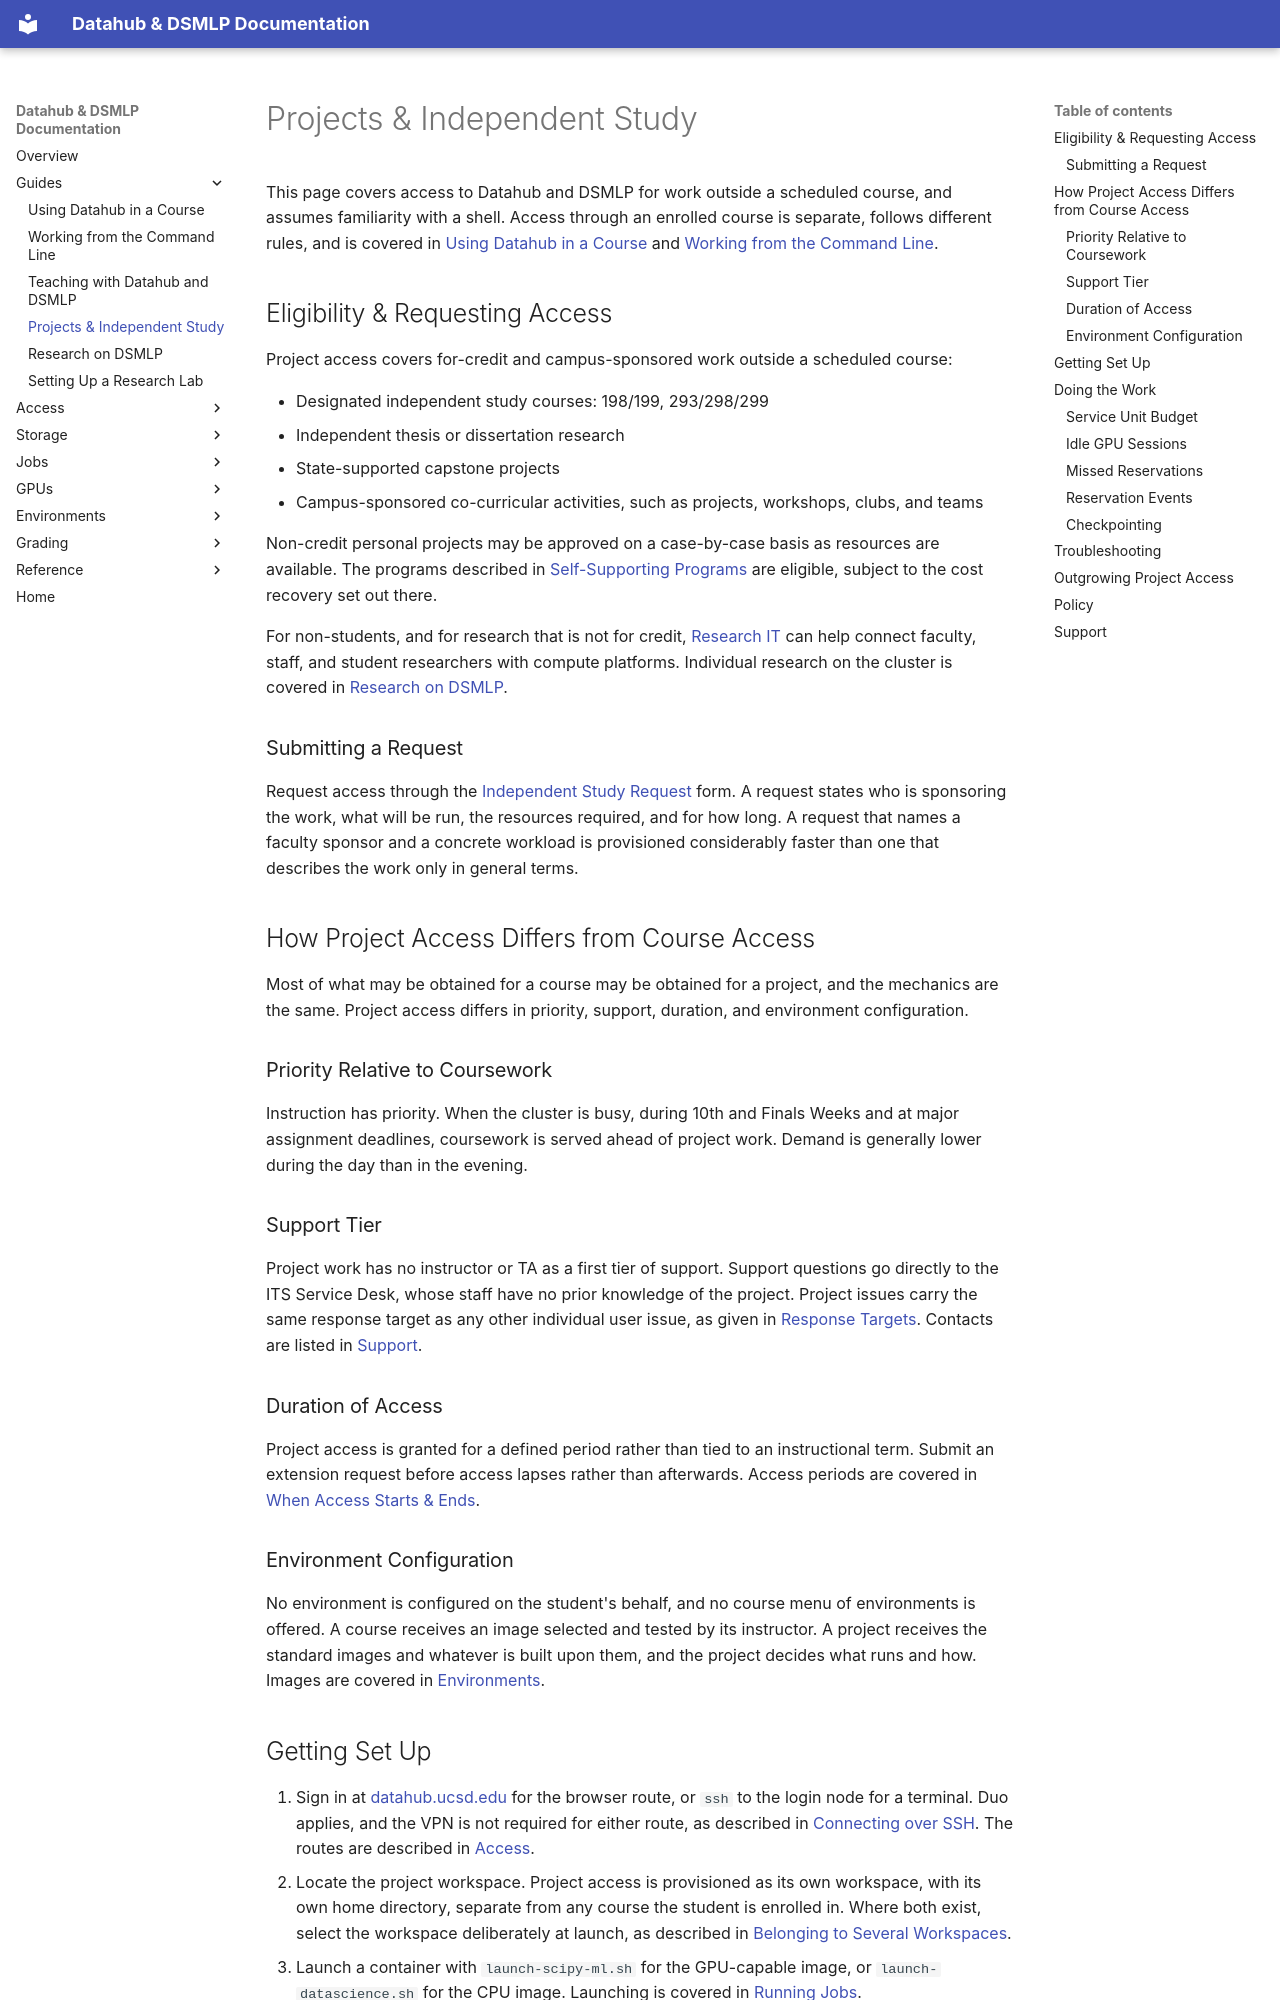

repository: ucsd-ets/dsmlp-docs-public · page: student-project/index.html · generator: mkdocs

# Projects & Independent Study

This page covers access to Datahub and DSMLP for work outside a scheduled
course, and assumes familiarity with a shell. Access through an enrolled course
is separate, follows different rules, and is covered in
[Using Datahub in a Course](student-in-a-course.md) and
[Working from the Command Line](working-from-the-command-line.md).

## Eligibility & Requesting Access

Project access covers for-credit and campus-sponsored work outside a scheduled
course:

- Designated independent study courses: 198/199, 293/298/299
- Independent thesis or dissertation research
- State-supported capstone projects
- Campus-sponsored co-curricular activities, such as projects, workshops,
  clubs, and teams

Non-credit personal projects may be approved on a case-by-case basis as
resources are available. The programs described in
[Self-Supporting Programs](reference/policy.md#self-supporting-programs) are
eligible, subject to the cost recovery set out there.

For non-students, and for research that is not for credit,
[Research IT](https://research-it.ucsd.edu/computing/index.html) can help
connect faculty, staff, and student researchers with compute platforms.
Individual research on the cluster is covered in
[Research on DSMLP](individual-researcher.md).

### Submitting a Request

Request access through the
[Independent Study Request](https://go.ucsd.edu/2wc5gH0) form. A request states
who is sponsoring the work, what will be run, the resources required, and for
how long. A request that names a faculty sponsor and a concrete workload is
provisioned considerably faster than one that describes the work only in general
terms.

## How Project Access Differs from Course Access

Most of what may be obtained for a course may be obtained for a project, and the
mechanics are the same. Project access differs in priority, support, duration,
and environment configuration.

### Priority Relative to Coursework

Instruction has priority. When the cluster is busy, during 10th and Finals Weeks
and at major assignment deadlines, coursework is served ahead of project work.
Demand is generally lower during the day than in the evening.

### Support Tier

Project work has no instructor or TA as a first tier of support. Support
questions go directly to the ITS Service Desk, whose staff have no prior
knowledge of the project. Project issues carry the same response target as any
other individual user issue, as given in
[Response Targets](reference/getting-help.md#response-targets). Contacts are
listed in [Support](#support).

### Duration of Access

Project access is granted for a defined period rather than tied to an
instructional term. Submit an extension request before access lapses rather
than afterwards. Access periods are covered in
[When Access Starts & Ends](access/when-access-starts-and-ends.md).

### Environment Configuration

No environment is configured on the student's behalf, and no course menu of
environments is offered. A course receives an image selected and tested by its
instructor. A project receives the standard images and whatever is built upon
them, and the project decides what runs and how. Images are covered in
[Environments](environments/README.md).
